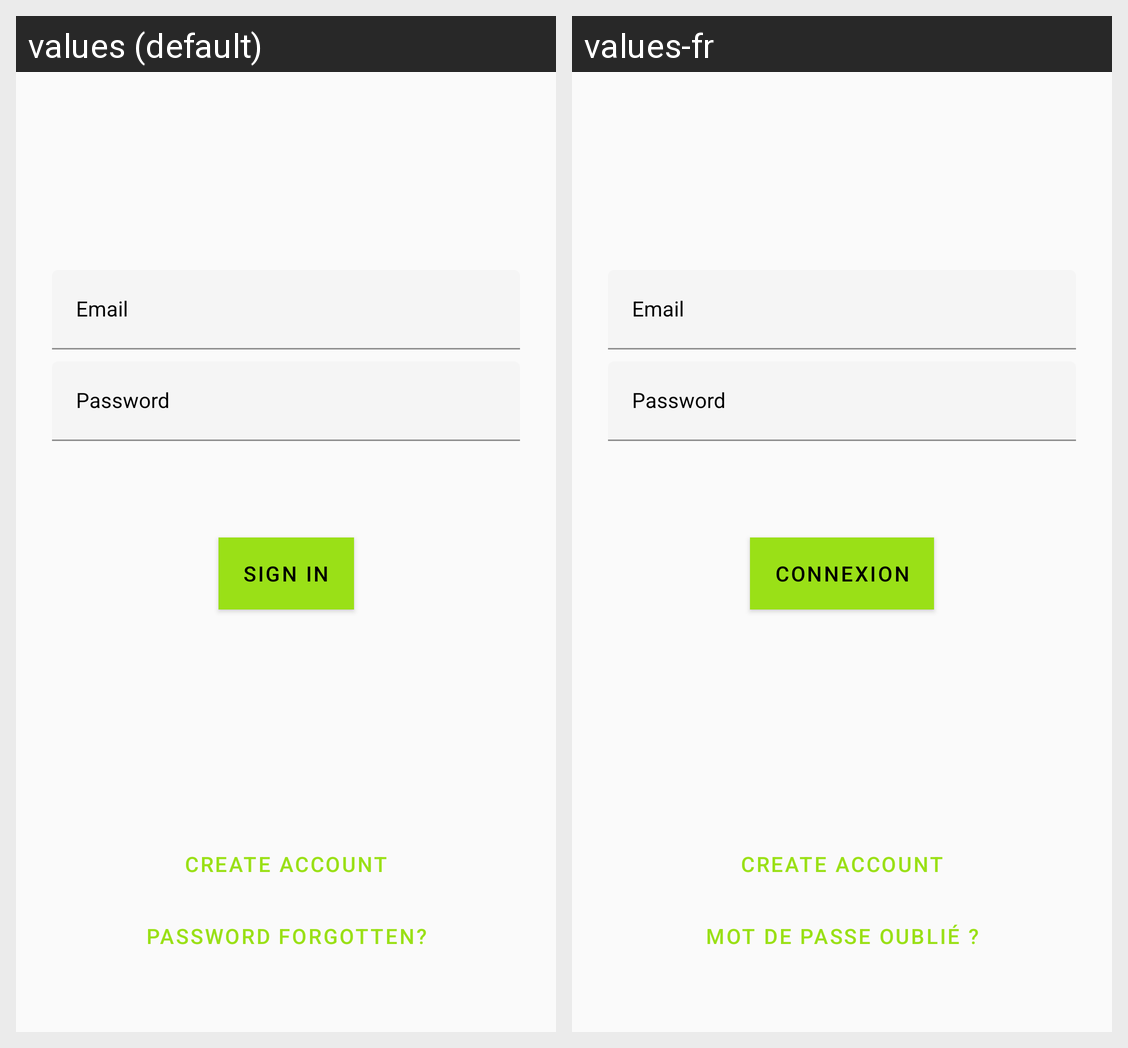

Locale-by-locale string values for the Android screen shown in this grid:
Android screen res/layout/activity_login.xml rendered under 2 locales, left to right: values (default), values-fr. Device: Nexus 5 (rendered at 1080×1920; each locale shown at half size, 540×960, under a caption strip naming it); theme Theme.CShare.
Strings drawn on this screen, with the default value and each locale's value (text and hints the layout hard-codes, and strings that could not be matched under every locale, appear in the picture but are not listed):

prompt_email
  values: Email
  values-fr: Email  [not translated; the default value is used]

prompt_password
  values: Password
  values-fr: Password  [not translated; the default value is used]

action_sign_in
  values: Sign in
  values-fr: Connexion

create_account
  values: Create Account
  values-fr: Create Account  [not translated; the default value is used]

password_forgotten
  values: Password forgotten?
  values-fr: Mot de passe oublié ?
